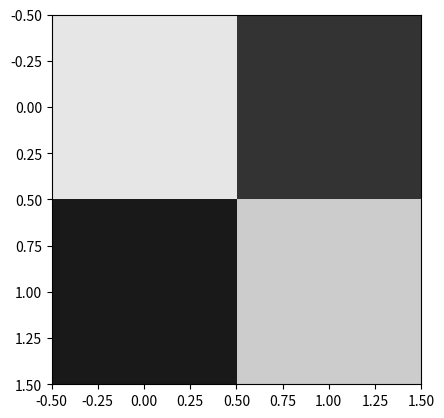

The matplotlib source for this figure:
import numpy as np
import matplotlib.pyplot as plt
from matplotlib.pyplot import get_cmap
# Création d’une image 2x2
image = np.array([
    [0.9, 0.2],
    [0.1, 0.8]])
# Affichage
cmp = get_cmap('gray')
plt.imshow(image, cmap=cmp, vmin=0, vmax=1)
plt.show()
# Pour aplatir l’image on utilise la méthode flatten
image_flattened=image.flatten()
print(image_flattened)

x = np.array([1.2,0.5])

p1 = 1
p0 = 0

def softmax(x):
     return np.exp(x) / np.sum(np.exp(x))

print(softmax(x))

print(softmax(image_flattened))

def cross_entropy(p, q):
    return -np.sum(p * np.log(q))

ecc = -p1 * np.log(softmax(x)[0]) - p0 * np.log(softmax(x)[1])
ecc2 = cross_entropy([p1, p0], softmax(x))
print(ecc)
print(ecc2)



image1 = np.array([[0, 1],[1 ,0]])
image2 = np.array([[0, 1],[0, 1]])
p1 = [1,0] 
p2 = [0,1]    
image1_flat = image1.flatten()
image2_flat = image2.flatten() 
x1 = [1.5,0.2]
x2 = [0.3,1.1]

q1 = softmax(x1)
q2 = softmax(x2)
ce1 = cross_entropy(p1, q1)
ce2 = cross_entropy(p2, q2)
print(ce1)
print(ce2)



